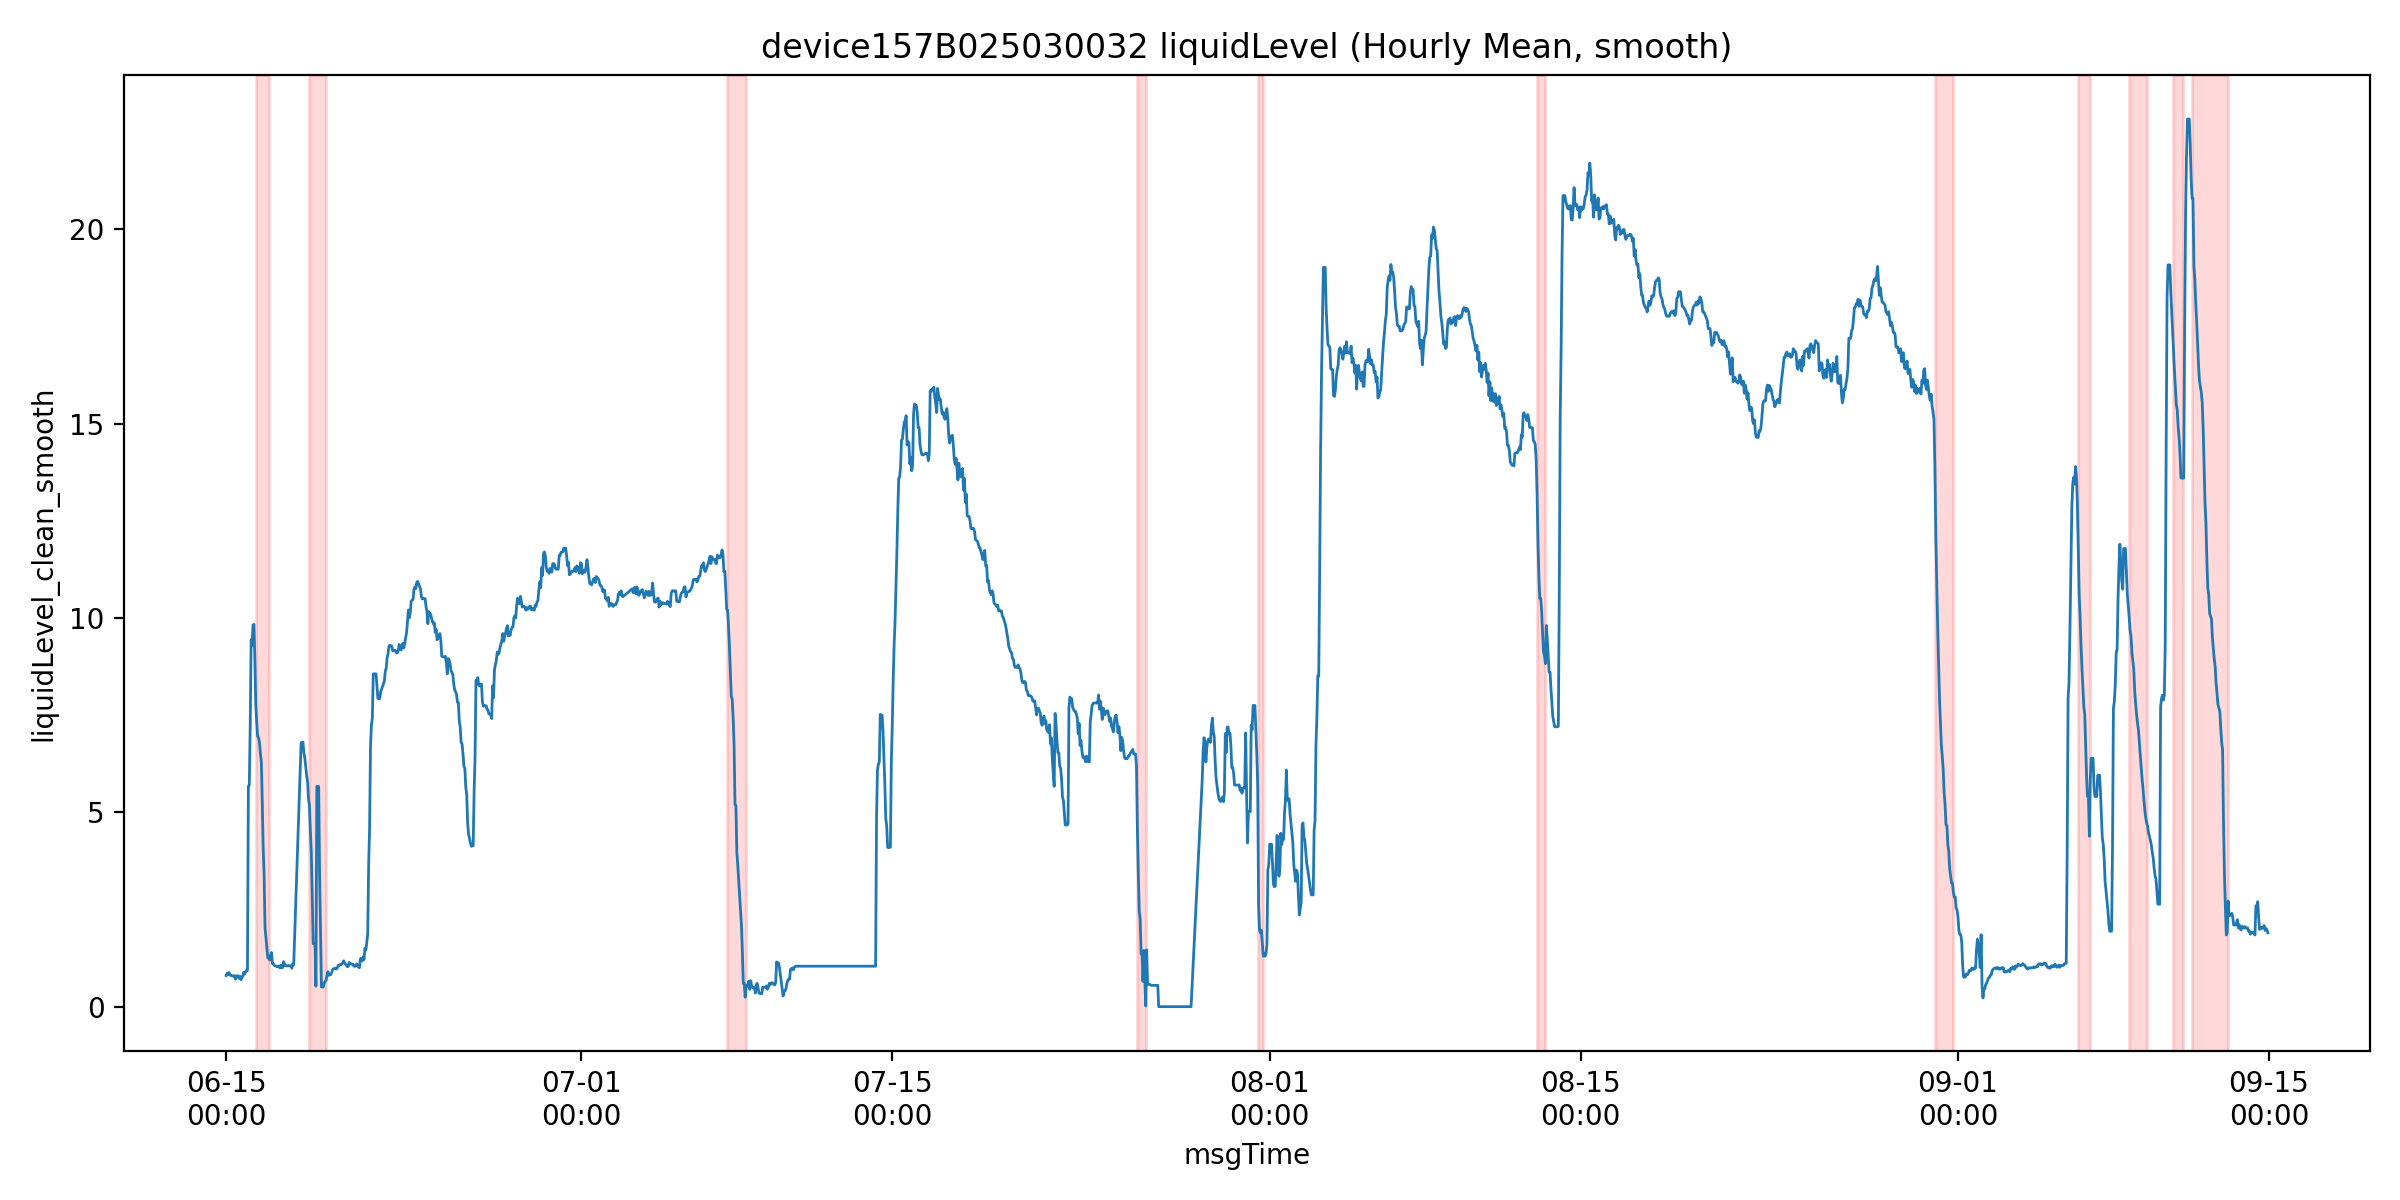

Data behind this chart, as committed beside it:
msgTime, liquidLevelValue, liquidLevel_clean, is_outlier, liquidLevel_clean_smooth, roll_slope, mask_final, is_drain
2025-06-15 00:00:00, 0.8, 0.8, 0.0, 0.8, , False, False
2025-06-15 01:00:00, 0.86, 0.86, 0.0, 0.86, , False, False
2025-06-15 02:00:00, 0.827, 0.827, 0.0, 0.827, , False, False
2025-06-15 03:00:00, 0.88, 0.88, 0.0, 0.88, , False, False
2025-06-15 04:00:00, 0.825, 0.825, 0.0, 0.825, , False, False
2025-06-15 05:00:00, 0.8, 0.8, 0.0, 0.8, -0.001486, False, False
2025-06-15 06:00:00, 0.875, 0.875, 0.0, 0.8, -0.01246, False, False
2025-06-15 07:00:00, 0.787, 0.787, 0.0, 0.787, -0.01329, False, False
2025-06-15 08:00:00, 0.785, 0.785, 0.0, 0.785, -0.01683, False, False
2025-06-15 09:00:00, 0.8, 0.8, 0.0, 0.8, -0.005229, False, False
2025-06-15 10:00:00, 0.707, 0.707, 0.0, 0.707, -0.01334, False, False
2025-06-15 11:00:00, 0.744, 0.744, 0.0, 0.744, -0.01443, False, False
2025-06-15 12:00:00, 0.8, 0.8, 0.0, 0.8, -0.004314, False, False
2025-06-15 13:00:00, 0.787, 0.787, 0.0, 0.787, 0.001343, False, False
2025-06-15 14:00:00, 0.733, 0.733, 0.0, 0.733, -0.001114, False, False
2025-06-15 15:00:00, 0.78, 0.78, 0.0, 0.78, 0.009114, False, False
2025-06-15 16:00:00, 0.694, 0.694, 0.0, 0.694, -0.0104, False, False
2025-06-15 18:00:00, 0.793, 0.793, 0.0, 0.793, -0.0045, False, False
2025-06-15 19:00:00, 0.887, 0.887, 0.0, 0.887, 0.01561, False, False
2025-06-15 20:00:00, 0.838, 0.838, 0.0, 0.838, 0.02243, False, False
2025-06-15 21:00:00, 0.9, 0.9, 0.0, 0.9, 0.02682, False, False
2025-06-15 22:00:00, 0.931, 0.931, 0.0, 0.931, 0.0375, False, False
2025-06-15 23:00:00, 0.869, 0.869, 0.0, 0.931, 0.02526, False, False
2025-06-16 00:00:00, 5.673, 5.673, 0.0, 5.673, 0.6926, False, False
2025-06-16 01:00:00, 5.7, 5.7, 0.0, 5.7, 1.104, False, False
2025-06-16 02:00:00, 7.245, 7.245, 0.0, 7.245, 1.451, False, False
2025-06-16 03:00:00, 9.445, 9.445, 0.0, 9.445, 1.758, False, False
2025-06-16 04:00:00, 9.3, 9.3, 0.0, 9.3, 1.563, False, False
2025-06-16 05:00:00, 9.82, 9.82, 0.0, 9.82, 0.9639, False, False
2025-06-16 06:00:00, 9.838, 9.838, 0.0, 9.838, 0.8077, False, False
2025-06-16 07:00:00, 8.967, 8.967, 0.0, 8.967, 0.2945, False, False
2025-06-16 08:00:00, 7.762, 7.762, 0.0, 7.762, -0.2685, True, True
2025-06-16 09:00:00, 7.32, 7.32, 0.0, 7.32, -0.4841, True, True
2025-06-16 10:00:00, 6.953, 6.953, 0.0, 6.953, -0.6598, True, True
2025-06-16 11:00:00, 6.925, 6.925, 0.0, 6.925, -0.6014, True, True
2025-06-16 12:00:00, 6.8, 6.8, 0.0, 6.8, -0.3918, True, True
2025-06-16 13:00:00, 6.508, 6.508, 0.0, 6.508, -0.2245, True, True
2025-06-16 14:00:00, 6.3, 6.3, 0.0, 6.3, -0.1874, True, True
2025-06-16 15:00:00, 5.281, 5.281, 0.0, 5.281, -0.3008, True, True
2025-06-16 16:00:00, 4.087, 4.087, 0.0, 4.087, -0.5416, True, True
2025-06-16 17:00:00, 3.412, 3.412, 0.0, 3.412, -0.7206, True, True
2025-06-16 18:00:00, 2.027, 2.027, 0.0, 2.027, -0.9218, True, True
2025-06-16 19:00:00, 1.762, 1.762, 0.0, 1.762, -0.9465, True, True
2025-06-16 20:00:00, 1.48, 1.48, 0.0, 1.48, -0.7819, True, True
2025-06-16 21:00:00, 1.167, 1.167, 0.0, 1.255, -0.5777, True, True
2025-06-16 22:00:00, 1.255, 1.255, 0.0, 1.255, -0.3824, True, True
2025-06-16 23:00:00, 1.2, 1.2, 0.0, 1.2, -0.168, False, False
2025-06-17 00:00:00, 1.325, 1.325, 0.0, 1.325, -0.08643, False, False
2025-06-17 01:00:00, 1.393, 1.393, 0.0, 1.393, -0.008, False, False
2025-06-17 02:00:00, 1.106, 1.106, 0.0, 1.106, -0.005886, False, False
2025-06-17 03:00:00, 1.1, 1.1, 0.0, 1.1, -0.02826, False, False
2025-06-17 04:00:00, 1.06, 1.06, 0.0, 1.06, -0.04749, False, False
2025-06-17 05:00:00, 1.053, 1.053, 0.0, 1.053, -0.06757, False, False
2025-06-17 06:00:00, 0.594, 0.594, 0.0, 1.044, -0.05554, False, False
2025-06-17 07:00:00, 1.025, 1.025, 0.0, 1.025, -0.01657, False, False
2025-06-17 08:00:00, 1.044, 1.044, 0.0, 1.044, -0.01126, False, False
2025-06-17 09:00:00, 1.041, 1.041, 0.0, 1.041, -0.004029, False, False
2025-06-17 10:00:00, 1.0, 1.0, 0.0, 1.0, -0.007286, False, False
2025-06-17 11:00:00, 1.067, 1.067, 0.0, 1.067, 0.001057, False, False
2025-06-17 12:00:00, 1.0, 1.0, 0.0, 1.0, -0.002771, False, False
... 2,020 more rows
